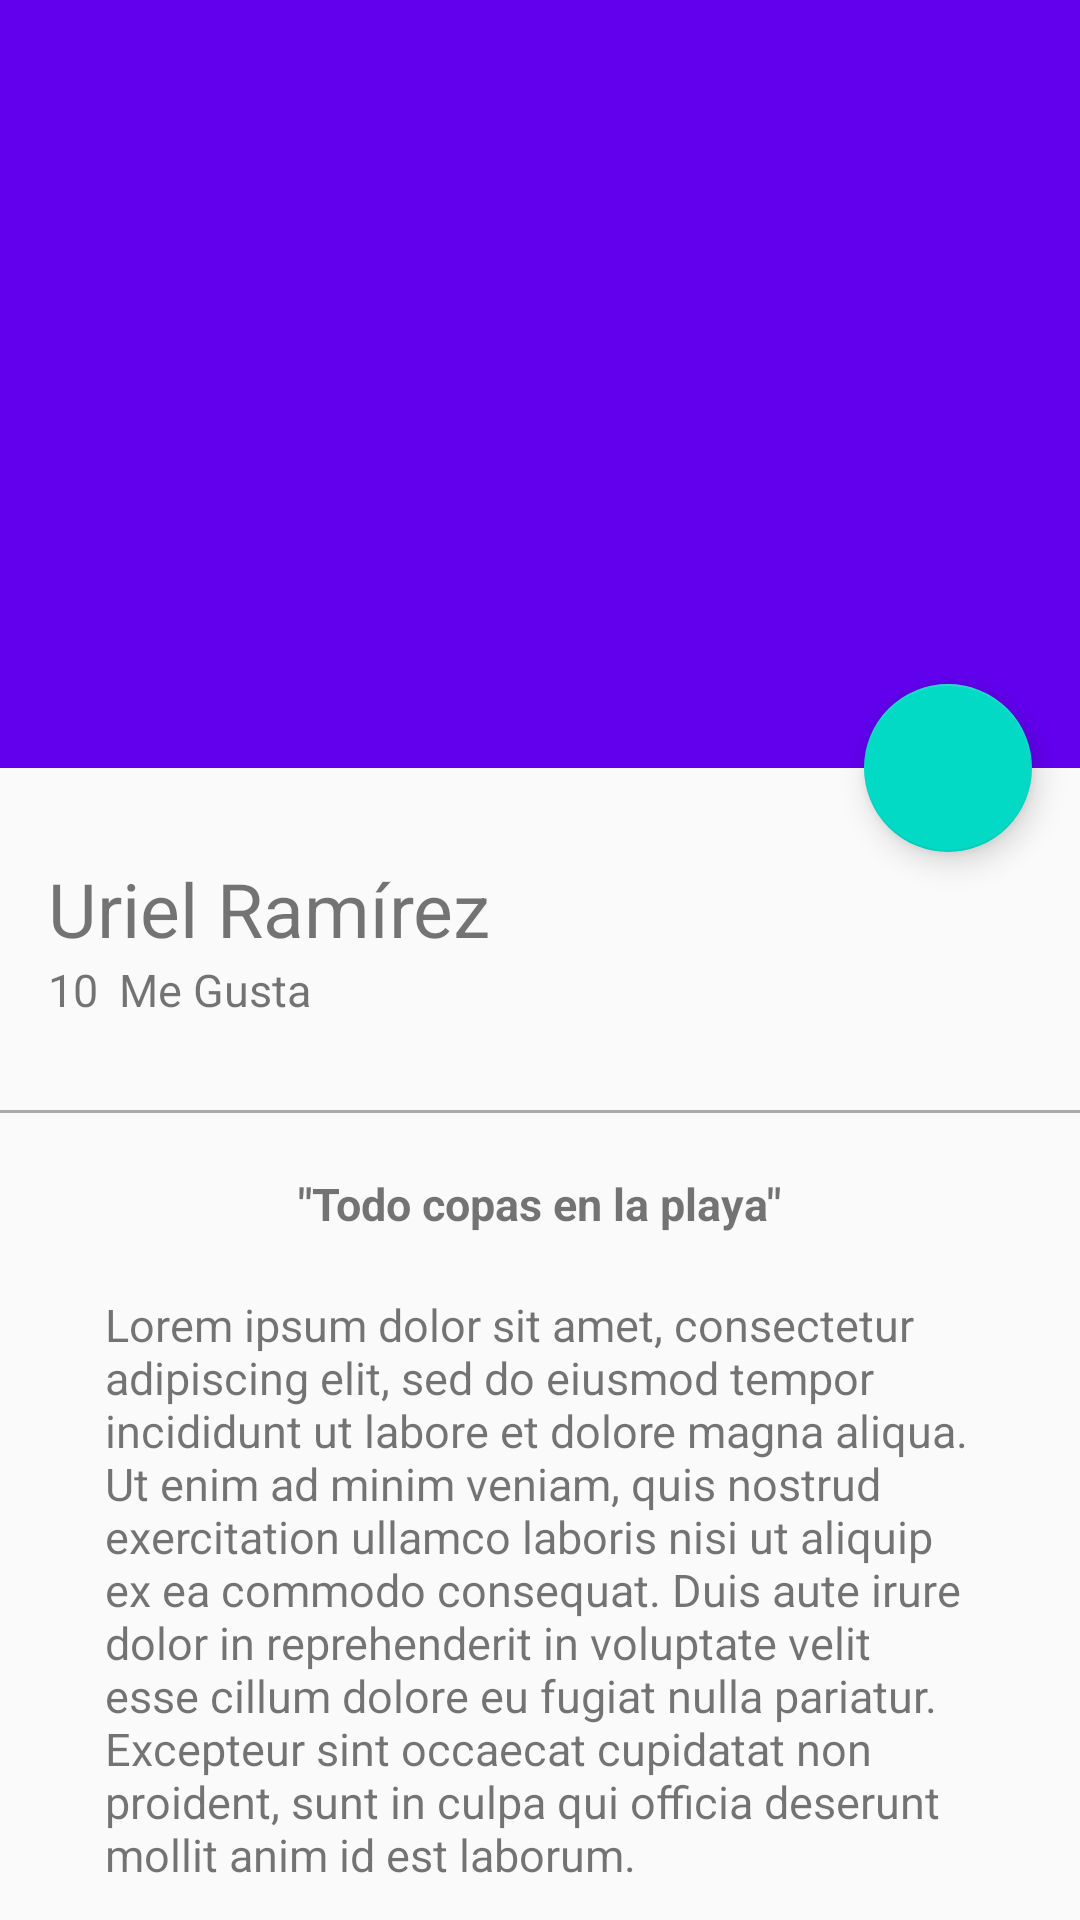

Here is an Android app screen rendered from its layout file. Give the layout XML and the strings, colors and styles it references.
<!-- AndroidManifest.xml: application theme AppTheme -->
<!-- res/layout/activity_picture_detail.xml -->
<?xml version="1.0" encoding="utf-8"?>
<android.support.design.widget.CoordinatorLayout
    xmlns:android="http://schemas.android.com/apk/res/android"
    xmlns:app="http://schemas.android.com/apk/res-auto"
    xmlns:tools="http://schemas.android.com/tools"
    android:layout_width="match_parent"
    android:layout_height="match_parent"
    android:fitsSystemWindows="true"
    tools:context="com.platzi.platzigram.view.PictureDetailActivity">

    <android.support.design.widget.AppBarLayout
        android:id="@+id/appBar"
        android:layout_width="match_parent"
        android:layout_height="@dimen/appbarlayout_height"
        android:theme="@style/ThemeOverlay.AppCompat.Dark.ActionBar">

        <android.support.design.widget.CollapsingToolbarLayout
            android:id="@+id/collapsingToolbar"
            android:layout_width="match_parent"
            android:layout_height="match_parent"
            app:layout_scrollFlags="scroll|exitUntilCollapsed"
            app:contentScrim="@color/colorPrimary">

            <ImageView
                android:id="@+id/imageHeader"
                android:layout_width="match_parent"
                android:layout_height="match_parent"
                android:scaleType="centerCrop"
                android:background="@drawable/image"
                app:layout_collapseMode="parallax"
                android:fitsSystemWindows="true"
                android:transitionName="@string/transitionname_picture"/>

            <android.support.v7.widget.Toolbar
                android:id="@+id/toolbar"
                android:layout_width="match_parent"
                android:layout_height="?attr/actionBarSize"
                app:popupTheme="@style/ThemeOverlay.AppCompat.Light"
                app:layout_collapseMode="pin"/>

        </android.support.design.widget.CollapsingToolbarLayout>

    </android.support.design.widget.AppBarLayout>

    <android.support.v4.widget.NestedScrollView
        android:layout_width="match_parent"
        android:layout_height="match_parent"
        app:layout_behavior="@string/appbar_scrolling_view_behavior">

        <LinearLayout
            android:layout_width="match_parent"
            android:layout_height="match_parent"
            android:orientation="vertical"
            android:paddingTop="@dimen/activity_vertical_margin">

            <TextView
                android:id="@+id/userNameDetail"
                android:layout_width="wrap_content"
                android:layout_height="wrap_content"
                android:textSize="@dimen/textsize_username_detail"
                android:text="@string/username_card"
                android:paddingLeft="@dimen/activity_horizontal_margin"
                android:paddingRight="@dimen/activity_vertical_margin"/>

            <LinearLayout
                android:layout_width="match_parent"
                android:layout_height="wrap_content"
                android:orientation="horizontal"
                android:paddingBottom="@dimen/activity_vertical_margin"
                android:paddingLeft="@dimen/activity_horizontal_margin"
                android:paddingRight="@dimen/activity_horizontal_margin">

                <TextView
                    android:id="@+id/likeNumberDetail"
                    android:layout_width="wrap_content"
                    android:layout_height="wrap_content"
                    android:textSize="@dimen/textsize_likenumberdetail"
                    android:text="10"/>

                <TextView
                    android:id="@+id/secondWordDetail"
                    android:layout_width="wrap_content"
                    android:layout_height="wrap_content"
                    android:textSize="@dimen/textsize_likenumberdetail"
                    android:text="@string/secondword_detail"
                    android:layout_marginLeft="@dimen/marginleft_secondword"/>

            </LinearLayout>

            <View
                android:layout_width="match_parent"
                android:layout_height="@dimen/height_divider"
                android:background="@android:color/darker_gray"/>

            <TextView
                android:id="@+id/titleImage"
                android:layout_width="wrap_content"
                android:layout_height="wrap_content"
                android:textSize="@dimen/textsize_likenumberdetail"
                android:text="@string/titleimagedetail"
                android:layout_gravity="center_horizontal"
                android:textStyle="bold"
                android:paddingTop="@dimen/paddintop_tittleimagedetail"/>

            <TextView
                android:id="@+id/textContentImageDetail"
                android:layout_width="wrap_content"
                android:layout_height="wrap_content"
                android:textSize="@dimen/textsize_likenumberdetail"
                android:text="@string/lorem"
                android:layout_gravity="center_horizontal"
                android:paddingTop="@dimen/paddintop_tittleimagedetail"
                android:paddingLeft="@dimen/paddin_horizontal_textcontentdetail"
                android:paddingRight="@dimen/paddin_horizontal_textcontentdetail"/>


        </LinearLayout>

    </android.support.v4.widget.NestedScrollView>

    <android.support.design.widget.FloatingActionButton
        android:id="@+id/fab"
        android:layout_width="wrap_content"
        android:layout_height="wrap_content"
        android:layout_margin="@dimen/fab_margin"
        app:srcCompat="@drawable/heart"
        app:layout_anchor="@+id/appBar"
        app:layout_anchorGravity="bottom|end"/>

</android.support.design.widget.CoordinatorLayout>
<!-- resources referenced by this layout -->
<resources>
  <dimen name="activity_horizontal_margin">16dp</dimen>
  <dimen name="activity_vertical_margin">30dp</dimen>
  <dimen name="appbarlayout_height">256dp</dimen>
  <dimen name="fab_margin">16dp</dimen>
  <dimen name="height_divider">1dp</dimen>
  <dimen name="marginleft_secondword">7dp</dimen>
  <dimen name="paddin_horizontal_textcontentdetail">35dp</dimen>
  <dimen name="paddintop_tittleimagedetail">20dp</dimen>
  <dimen name="textsize_likenumberdetail">15sp</dimen>
  <dimen name="textsize_username_detail">25sp</dimen>
  <string name="lorem">Lorem ipsum dolor sit amet, consectetur adipiscing elit, sed do eiusmod tempor incididunt ut labore et dolore magna aliqua. Ut enim ad minim veniam, quis nostrud exercitation ullamco laboris nisi ut aliquip ex ea commodo consequat. Duis aute irure dolor in reprehenderit in voluptate velit esse cillum dolore eu fugiat nulla pariatur. Excepteur sint occaecat cupidatat non proident, sunt in culpa qui officia deserunt mollit anim id est laborum.</string>
  <string name="secondword_detail">Me Gusta</string>
  <string name="titleimagedetail">\"Todo copas en la playa\"</string>
  <string name="transitionname_picture">transitionnamepicture</string>
  <string name="username_card">Uriel Ramírez</string>
  <style name="AppTheme" parent="Theme.AppCompat.Light.NoActionBar">
          
          <item name="colorPrimary">@color/colorPrimary</item>
          <item name="colorPrimaryDark">@color/colorPrimaryDark</item>
          <item name="colorAccent">@color/colorAccent</item>
          
      </style>
  <!-- not gathered from this repository: default colours our renderer supplied (Android Studio template values) -->
  <color name="colorPrimary">#FF6200EE</color>
  <color name="colorPrimaryDark">#FF3700B3</color>
  <color name="colorAccent">#FF03DAC5</color>
</resources>
